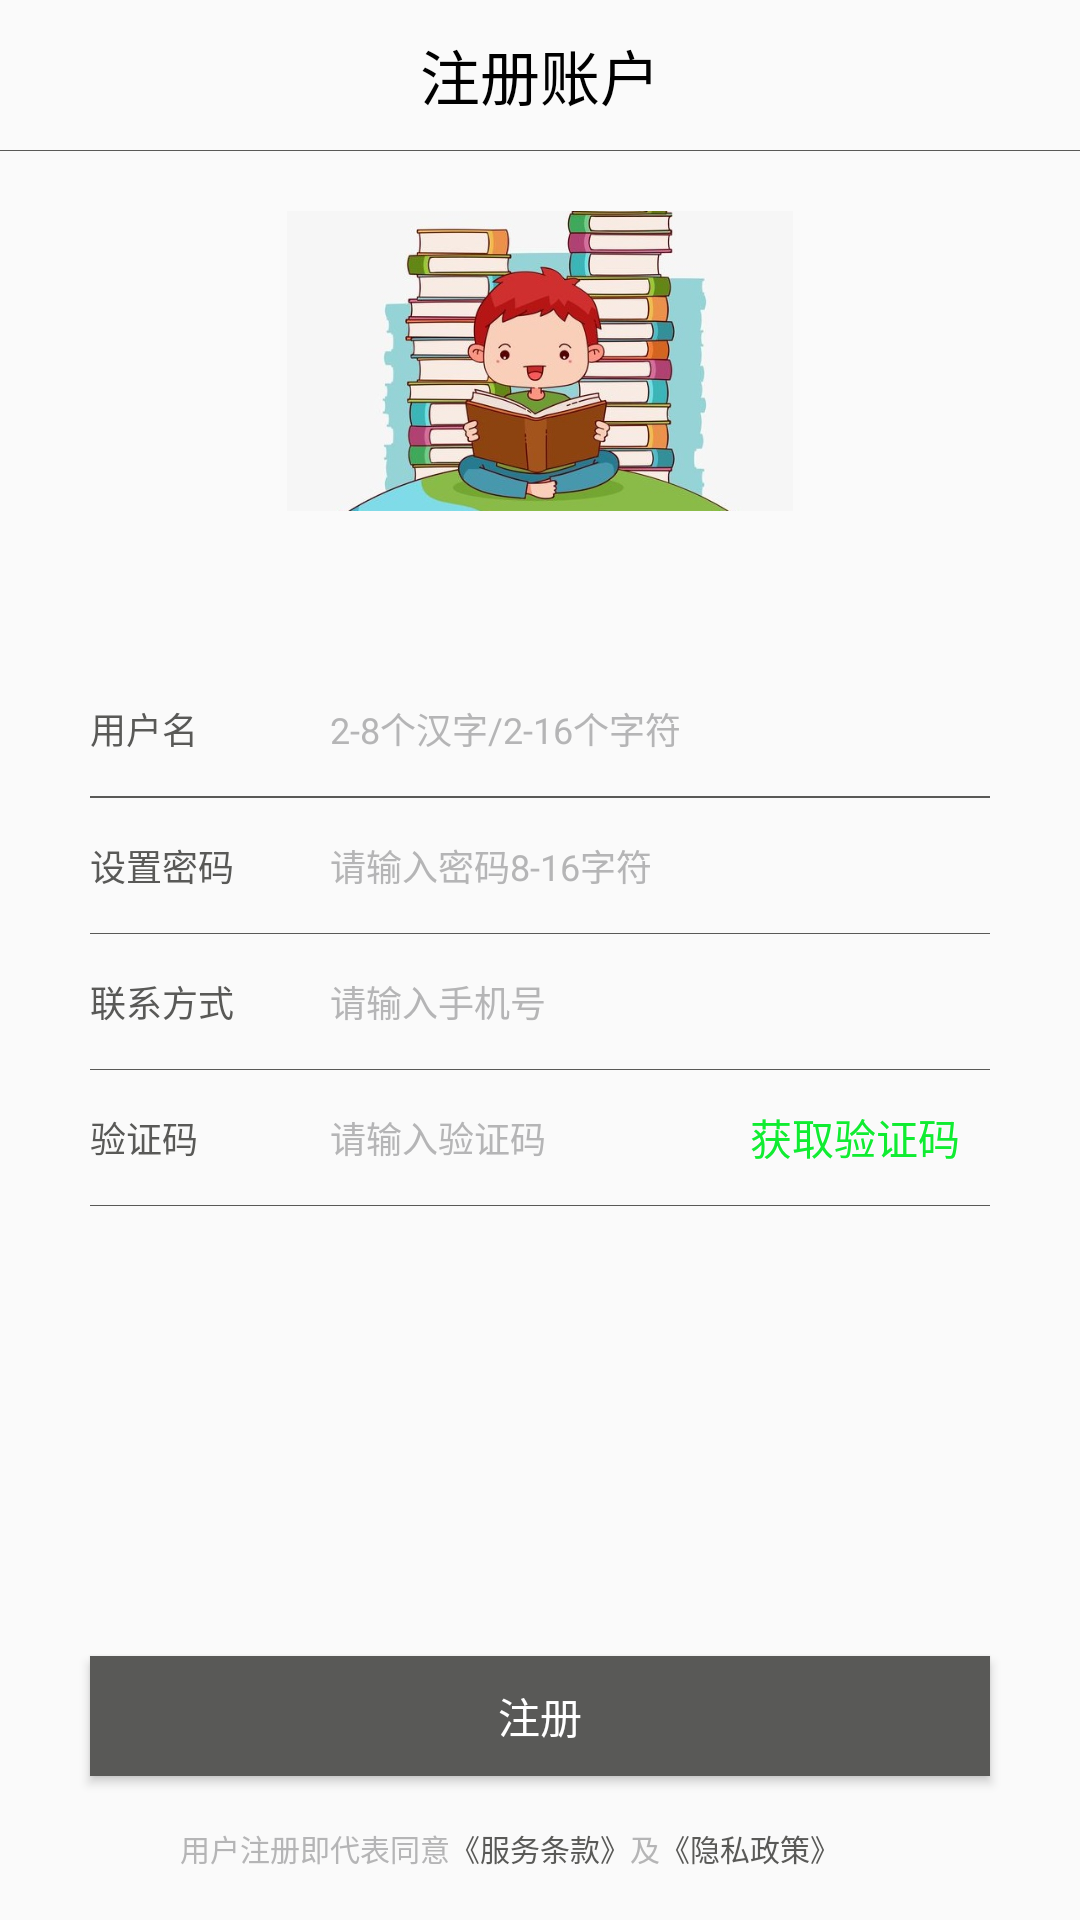

Layout XML and referenced resources for this Android screen:
<!-- AndroidManifest.xml: application theme AppTheme -->
<!-- res/layout/activity_resister.xml -->
<?xml version="1.0" encoding="utf-8"?>
<LinearLayout
    xmlns:android="http://schemas.android.com/apk/res/android"
    android:layout_width="match_parent"
    android:layout_height="match_parent"
    android:orientation="vertical"
   >
    <include layout="@layout/register_toolbar"/>

    <View
        android:layout_width="wrap_content"
        android:layout_height="1px"
        android:background="@color/colorBgGrey" />
    <ImageView
        android:layout_width="match_parent"
        android:layout_height="100dp"
        android:gravity="center"
        android:layout_marginTop="20dp"
        android:layout_marginBottom="20dp"
        android:src="@drawable/login" />

    <LinearLayout
        android:layout_width="match_parent"
        android:layout_height="wrap_content"
        android:orientation="vertical">

        <LinearLayout
            android:layout_marginTop="30dp"
            android:layout_width="match_parent"
            android:layout_height="45dp"
            android:layout_marginLeft="30dp"
            android:layout_marginRight="30dp"
            android:gravity="center_vertical">
            <TextView
                android:layout_width="80dp"
                android:layout_height="wrap_content"
                android:text="用户名"
                android:textSize="12sp"
                android:textColor="@color/colorBgGrey"/>

            <EditText
                android:id="@+id/edit_register_username"
                android:layout_width="230dp"
                android:layout_height="wrap_content"
                android:background="@null"
                android:hint="2-8个汉字/2-16个字符"
                android:textColorHint="@color/colorGray"
                android:textSize="12sp" />
        </LinearLayout>

        <View
            android:layout_width="wrap_content"
            android:layout_height="1px"
            android:background="@color/colorBgGrey"
            android:layout_marginLeft="30dp"
            android:layout_marginRight="30dp"/>

        <View
            android:layout_width="wrap_content"
            android:layout_height="1px"
            android:background="@color/colorBgGrey"
            android:layout_marginLeft="30dp"
            android:layout_marginRight="30dp"/>

        <LinearLayout
            android:layout_width="match_parent"
            android:layout_height="45dp"
            android:layout_marginLeft="30dp"
            android:layout_marginRight="30dp"
            android:gravity="center_vertical">
            <TextView
                android:layout_width="80dp"
                android:layout_height="wrap_content"
                android:text="设置密码"
                android:textSize="12sp"
                android:textColor="@color/colorBgGrey"/>

            <EditText
                android:id="@+id/edit_register_password"
                android:layout_width="230dp"
                android:layout_height="wrap_content"
                android:background="@null"
                android:hint="请输入密码8-16字符"
                android:textColorHint="@color/colorGray"
                android:textSize="12sp" />
        </LinearLayout>

        <View
            android:layout_width="wrap_content"
            android:layout_height="1px"
            android:background="@color/colorBgGrey"
            android:layout_marginLeft="30dp"
            android:layout_marginRight="30dp"/>

        <LinearLayout
            android:layout_width="match_parent"
            android:layout_height="45dp"
            android:layout_marginLeft="30dp"
            android:layout_marginRight="30dp"
            android:gravity="center_vertical">
            <TextView
                android:layout_width="80dp"
                android:layout_height="wrap_content"
                android:textSize="12sp"
                android:textColor="@color/colorBgGrey"
                android:text="联系方式"/>

            <EditText
                android:id="@+id/edit_register_phonenumber"
                android:layout_width="230dp"
                android:layout_height="wrap_content"
                android:background="@null"
                android:hint="请输入手机号"
                android:textColorHint="@color/colorGray"
                android:textSize="12sp" />
        </LinearLayout>
        <View
            android:layout_width="wrap_content"
            android:layout_height="1px"
            android:background="@color/colorBgGrey"
            android:layout_marginLeft="30dp"
            android:layout_marginRight="30dp"/>
        <LinearLayout
            android:layout_width="match_parent"
            android:layout_height="45dp"
            android:layout_marginLeft="30dp"
            android:layout_marginRight="30dp"
            android:gravity="center_vertical">
            <TextView
                android:layout_width="80dp"
                android:layout_height="wrap_content"
                android:textSize="12sp"
                android:textColor="@color/colorBgGrey"
                android:text="验证码"/>

            <EditText
                android:id="@+id/edit_register_phonenumber_yz"
                android:layout_width="wrap_content"
                android:layout_height="wrap_content"
                android:background="@null"
                android:hint="请输入验证码"
                android:textColorHint="@color/colorGray"
                android:textSize="12sp" />
            <TextView
                android:layout_width="0dp"
                android:layout_height="wrap_content"
                android:layout_weight="1"/>
            <TextView
                android:id="@+id/edit_register_phonenumber_yz_hq"
                android:layout_width="wrap_content"
                android:layout_height="wrap_content"
                android:text="获取验证码"
                android:textColor="#10ec31"
                android:layout_marginRight="10dp"/>
        </LinearLayout>
        <View
            android:layout_width="wrap_content"
            android:layout_height="1px"
            android:background="@color/colorBgGrey"
            android:layout_marginLeft="30dp"
            android:layout_marginRight="30dp"/>
    </LinearLayout>
    <TextView
        android:layout_width="wrap_content"
        android:layout_height="0dp"
        android:layout_weight="1"/>
    <Button
        android:layout_width="match_parent"
        android:layout_height="40dp"
        android:id="@+id/button_register_register"
        android:text="注册"
        android:textSize="14sp"
        android:textColor="@color/colorPrimary"
        android:layout_marginLeft="30dp"
        android:layout_marginRight="30dp"
        android:layout_marginTop="16dp"
        android:background="@color/colorBgGrey"/>

    <LinearLayout
        android:layout_width="match_parent"
        android:layout_height="wrap_content"
        android:gravity="center"
        android:orientation="horizontal">

        <TextView
            android:layout_width="wrap_content"
            android:layout_height="wrap_content"
            android:gravity="center"
            android:textSize="10sp"
            android:textColor="@color/colorGray"
            android:text="用户注册即代表同意"/>
        <Button
            android:layout_width="60dp"
            android:layout_height="wrap_content"
            android:background="#00000000"
            android:gravity="left|center"
            android:text="《服务条款》"
            android:textSize="10sp"
            android:textColor="@color/colorBgGrey"/>
        <TextView
            android:layout_width="wrap_content"
            android:layout_height="wrap_content"
            android:gravity="center"
            android:textSize="10sp"
            android:textColor="@color/colorGray"
            android:text="及"/>
        <Button
            android:layout_width="80dp"
            android:layout_height="wrap_content"
            android:background="#00000000"
            android:gravity="left|center"
            android:text="《隐私政策》"
            android:textSize="10sp"
            android:textColor="@color/colorBgGrey"/>
    </LinearLayout>

</LinearLayout>
<!-- res/layout/register_toolbar.xml (included above) -->
<?xml version="1.0" encoding="utf-8"?>
<RelativeLayout xmlns:android="http://schemas.android.com/apk/res/android"
    android:layout_width="match_parent"
    android:layout_height="50dp"
    android:paddingLeft="17dp"
    android:paddingRight="17dp">

    <Button
        android:id="@+id/btn_toolbar_delete_back"
        android:layout_width="30dp"
        android:layout_height="30dp"
        android:layout_centerVertical="true"
        android:background="@drawable/ic_toolbar_back"/>

    <TextView
        android:layout_width="wrap_content"
        android:layout_height="wrap_content"
        android:layout_centerInParent="true"
        android:gravity="center_horizontal"
        android:textColor="#000"
        android:text="注册账户"
        android:textSize="20sp" />

</RelativeLayout>
<!-- resources referenced by this layout -->
<resources>
  <color name="colorBgGrey">#595957</color>
  <color name="colorGray">#b5b5b6</color>
  <color name="colorPrimary">@android:color/white</color>
  <!-- drawable ic_toolbar_back: png bitmap (mipmap-xhdpi, 2852 bytes) -->
  <!-- drawable login: jpg bitmap (drawable-xhdpi, 56803 bytes) -->
  <style name="AppTheme" parent="@style/Theme.AppCompat.DayNight.NoActionBar">
          
          <item name="colorPrimary">@color/colorPrimary</item>
          <item name="colorPrimaryDark">@color/colorPrimaryDark</item>
          <item name="colorAccent">@color/colorAccent</item>
      </style>
  <color name="colorPrimaryDark">@android:color/darker_gray</color>
  <color name="colorAccent">#FF4081</color>
</resources>
